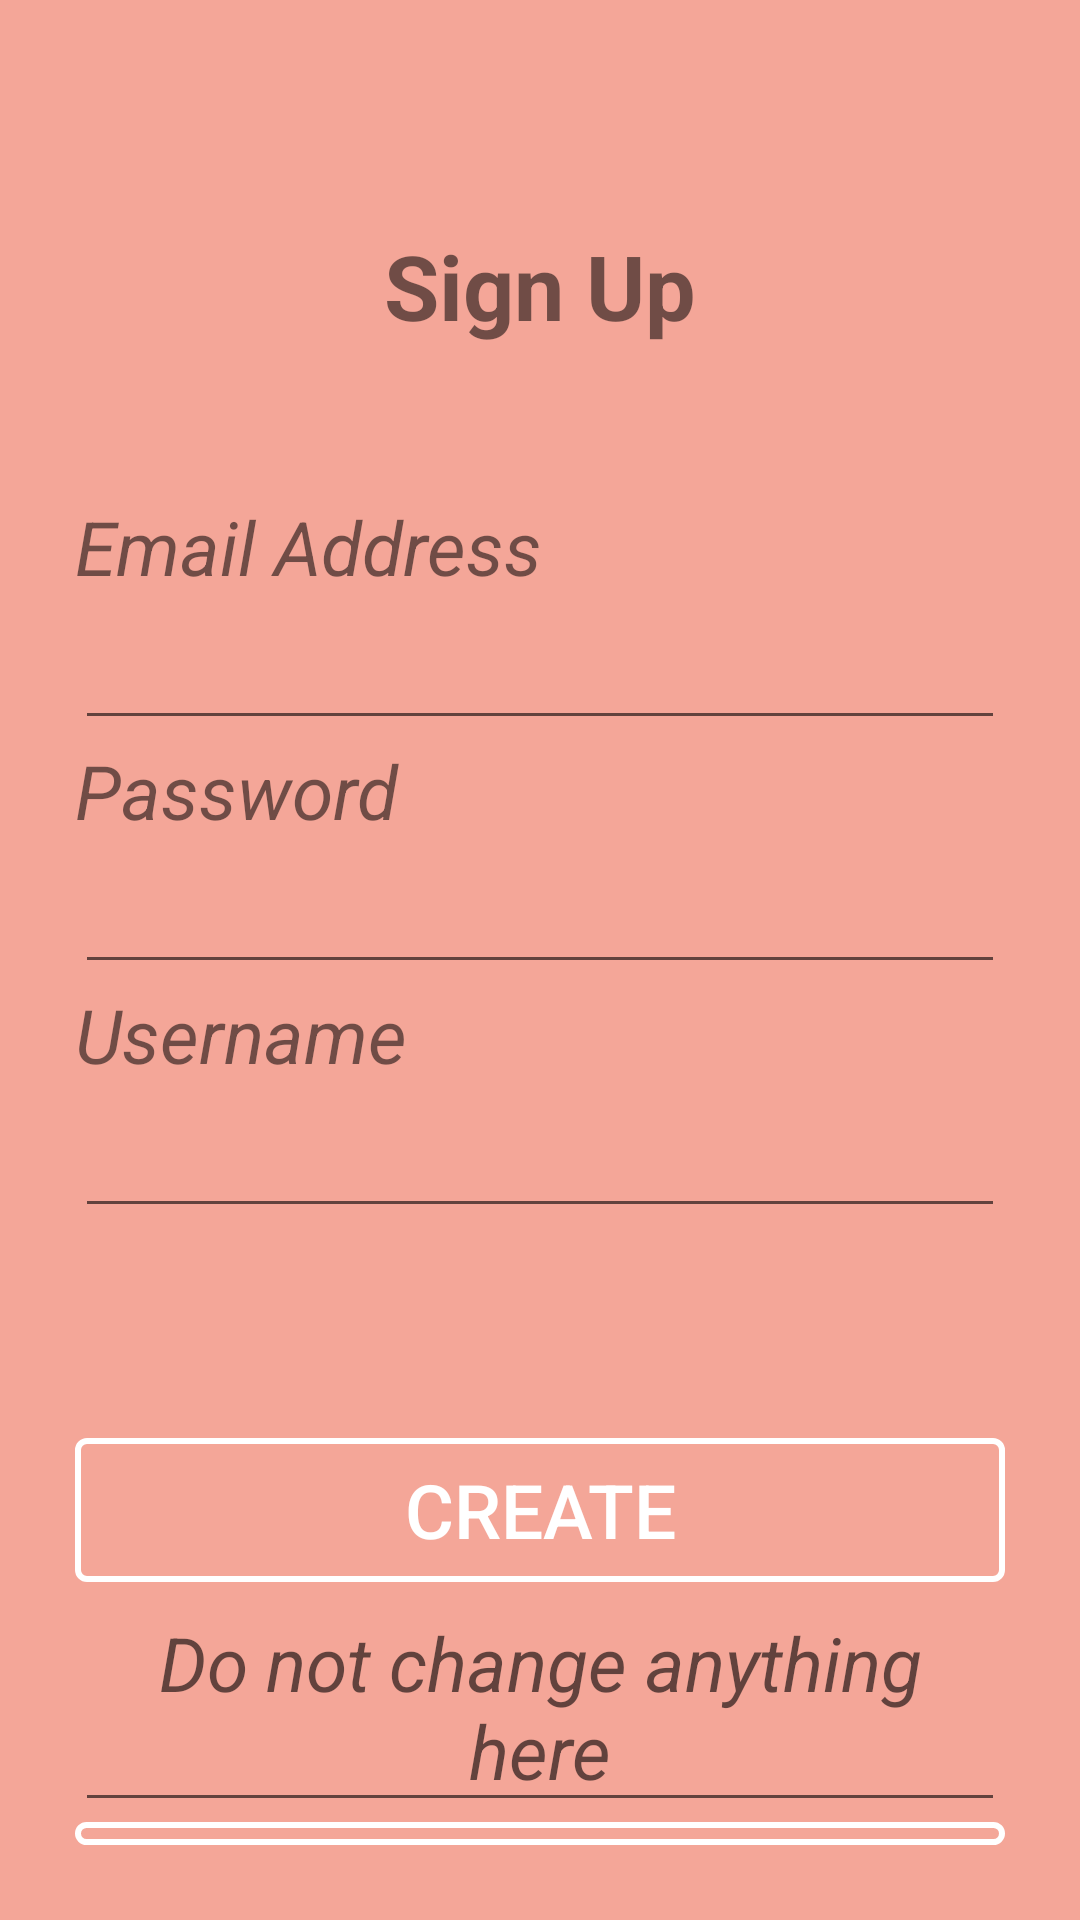

Here is an Android app screen rendered from its layout file. Give the layout XML and the strings, colors and styles it references.
<!-- AndroidManifest.xml: application theme Theme.ISafe -->
<!-- res/layout/activity_sign_up_page.xml -->
<?xml version="1.0" encoding="utf-8"?>
<RelativeLayout xmlns:android="http://schemas.android.com/apk/res/android"
    xmlns:app="http://schemas.android.com/apk/res-auto"
    xmlns:tools="http://schemas.android.com/tools"
    android:layout_width="match_parent"
    android:layout_height="match_parent"
    android:background="@color/Ezra_pinklight"
    tools:context=".SignUpPageActivity">


    <LinearLayout
        android:layout_width="match_parent"
        android:layout_height="wrap_content"
        android:orientation="vertical"
        android:padding="25dp">

        <TextView
            android:id="@+id/signUpPageTitle"
            android:layout_width="match_parent"
            android:layout_height="wrap_content"
            android:layout_marginTop="50dp"
            android:textAlignment="center"
            android:text="Sign Up"
            android:textSize="30sp"
            android:textStyle="bold"
            android:paddingBottom="50dp"/>

        <TextView
            android:layout_width="match_parent"
            android:layout_height="wrap_content"
            android:text="Email Address"
            android:labelFor="@+id/emailAddrInputText"
            android:textStyle="italic"
            android:textSize="25sp" />

        <EditText
            android:id="@+id/emailAddrInputText"
            android:layout_width="match_parent"
            android:layout_height="wrap_content"
            android:textSize="23sp"
            android:textColor="@color/black"
            android:textAlignment="textStart" />

        <TextView
            android:layout_width="match_parent"
            android:layout_height="wrap_content"
            android:text="Password"
            android:labelFor="@+id/newPasswordInputText"
            android:textStyle="italic"
            android:textSize="25sp" />

        <EditText
            android:id="@+id/newPasswordInputText"
            android:layout_width="match_parent"
            android:layout_height="wrap_content"
            android:textSize="23sp"
            android:textColor="@color/black"
            android:textAlignment="textStart" />

        <TextView
            android:layout_width="match_parent"
            android:layout_height="wrap_content"
            android:text="Username"
            android:labelFor="@+id/newUsernameInputText"
            android:textStyle="italic"
            android:textSize="25sp" />

        <EditText
            android:id="@+id/newUsernameInputText"
            android:layout_width="match_parent"
            android:layout_height="wrap_content"
            android:textSize="23sp"
            android:textColor="@color/black"
            android:textAlignment="textStart" />

        <LinearLayout
            android:layout_width="match_parent"
            android:layout_height="wrap_content"
            android:orientation="vertical"
            android:paddingTop="70dp">

            <Button
                android:id="@+id/createUserButton"
                android:layout_width="match_parent"
                android:layout_height="wrap_content"
                android:background="@drawable/smoothbutton"
                android:textColor="@color/white"
                android:text="Create"
                android:textSize="25sp"/>

            <EditText
                android:id="@+id/userIdTextView"
                android:layout_width="match_parent"
                android:layout_height="wrap_content"
                android:textAlignment="center"
                android:hint="Do not change anything here"
                android:textStyle="italic"
                android:textSize="25sp" />

            <Button
                android:id="@+id/doneSignUpButton"
                android:layout_width="match_parent"
                android:layout_height="wrap_content"
                android:background="@drawable/smoothbutton"
                android:textColor="@color/white"
                android:text="Done"
                android:textSize="25sp"/>
        </LinearLayout>
    </LinearLayout>

</RelativeLayout>
<!-- resources referenced by this layout -->
<resources>
  <color name="Ezra_pinklight">#f4a698</color>
  <color name="black">#FF000000</color>
  <color name="white">#FFFFFFFF</color>
  <!-- drawable smoothbutton (drawable) -->
  <?xml version="1.0" encoding="utf-8"?>
  <shape xmlns:android="http://schemas.android.com/apk/res/android"
      android:shape="rectangle">
      <corners android:radius="3dp"/>
      <stroke
          android:width="2dp"
          android:color="#fff"/>
  </shape>
  <style name="Theme.ISafe" parent="Theme.MaterialComponents.DayNight.DarkActionBar">
          
          <item name="colorPrimary">@color/purple_500</item>
          <item name="colorPrimaryVariant">@color/purple_700</item>
          <item name="colorOnPrimary">@color/white</item>
          
          <item name="colorSecondary">@color/teal_200</item>
          <item name="colorSecondaryVariant">@color/teal_700</item>
          <item name="colorOnSecondary">@color/black</item>
          
          <item name="android:statusBarColor">?attr/colorPrimaryVariant</item>
          
      </style>
  <color name="purple_500">#FF6200EE</color>
  <color name="purple_700">#FF3700B3</color>
  <color name="teal_200">#FF03DAC5</color>
  <color name="teal_700">#FF018786</color>
</resources>
